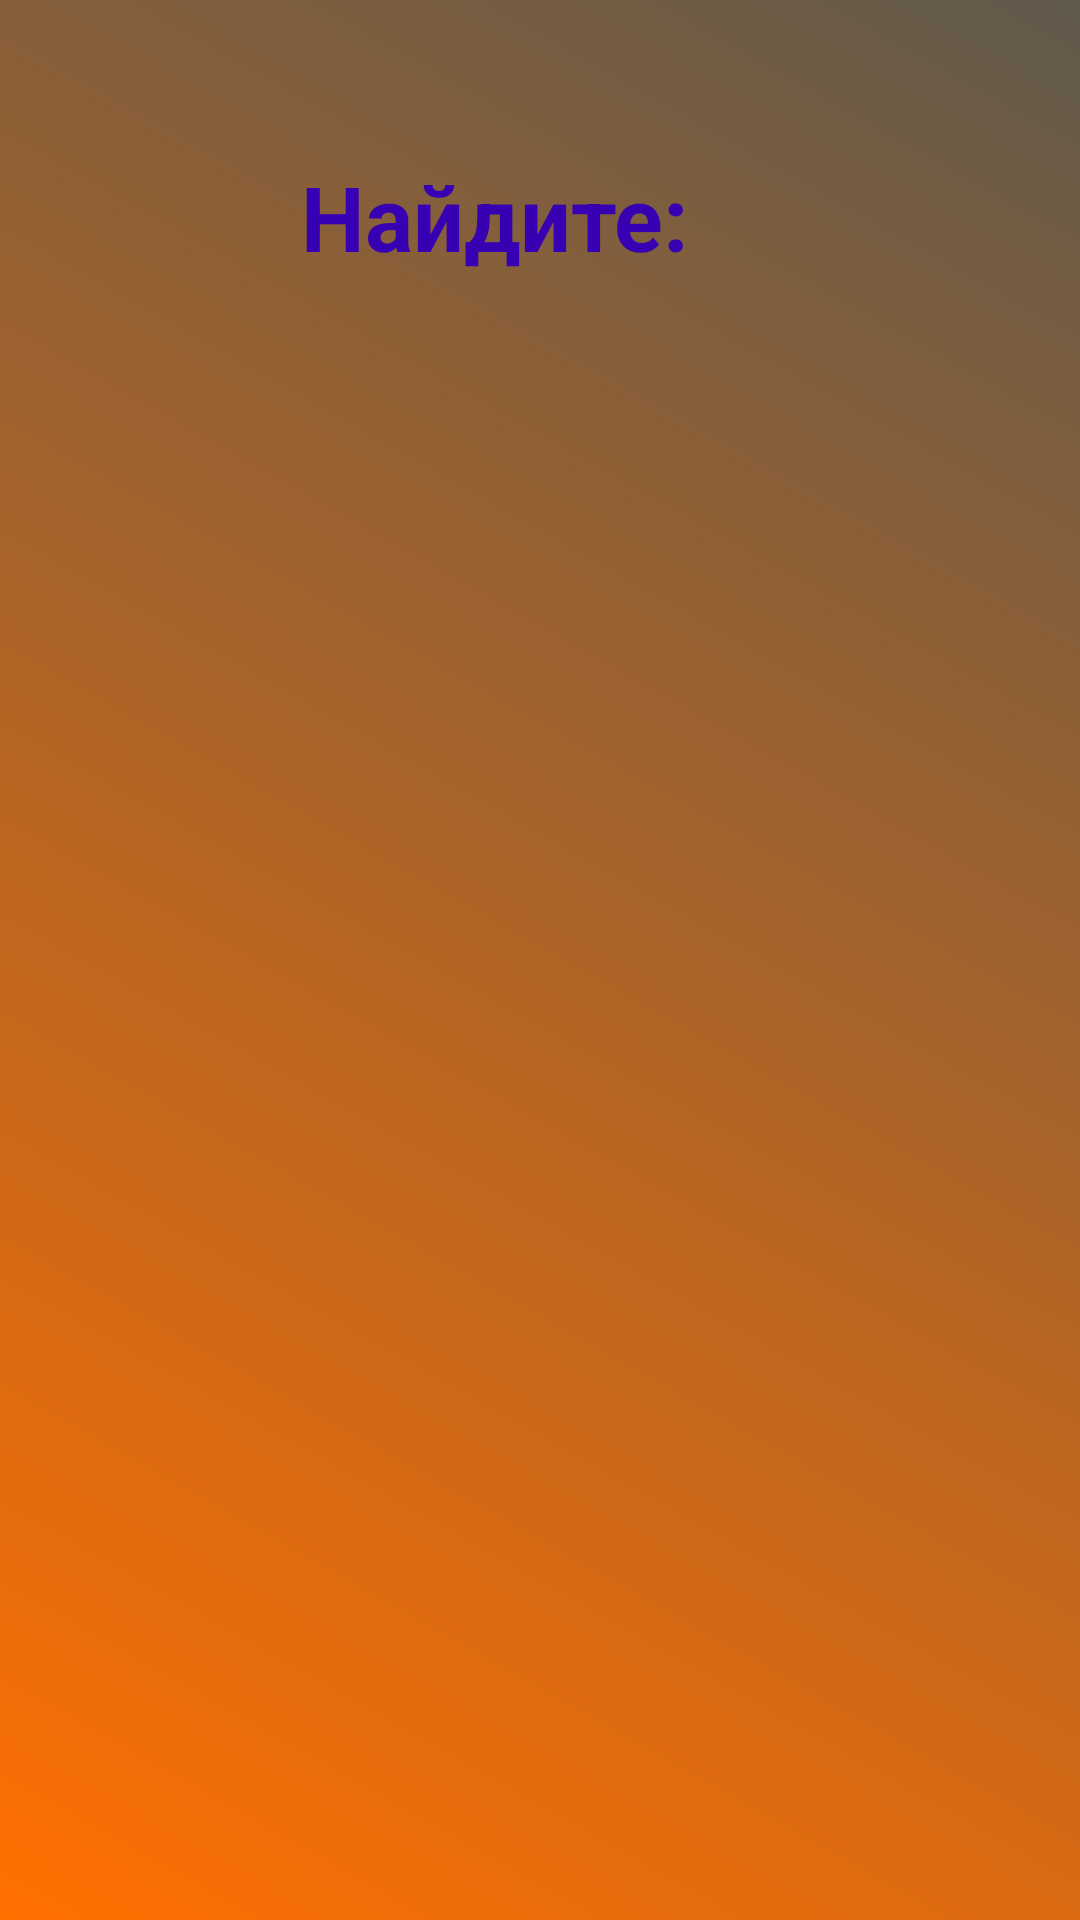

This screen was rendered from an Android layout file. Write that file and the resources it references.
<!-- AndroidManifest.xml: application theme Theme.Design.NoActionBar -->
<!-- res/layout/activity_find_the_thing_easy_game.xml -->
<?xml version="1.0" encoding="utf-8"?>
<androidx.constraintlayout.widget.ConstraintLayout xmlns:android="http://schemas.android.com/apk/res/android"
    xmlns:app="http://schemas.android.com/apk/res-auto"
    xmlns:tools="http://schemas.android.com/tools"
    android:layout_width="match_parent"
    android:layout_height="match_parent"
    tools:context=".FindTheThingEasyGameActivity"
    android:background="@drawable/gradient"
    android:id="@+id/layoutFTEasy">

    <TextView
        android:id="@+id/question1"
        android:layout_width="wrap_content"
        android:layout_height="wrap_content"
        android:layout_marginTop="52dp"
        android:gravity="center"
        android:textColor="@color/purple_700"
        android:textSize="30sp"
        android:textStyle="bold"
        android:text="@string/find"
        android:layout_marginStart="100dp"
        app:layout_constraintStart_toStartOf="parent"
        app:layout_constraintTop_toTopOf="parent"/>
    <TextView
        android:id="@+id/question2"
        android:layout_width="wrap_content"
        android:layout_height="wrap_content"
        android:layout_marginTop="52dp"
        android:gravity="center"
        android:textSize="25sp"
        android:layout_marginEnd="100dp"
        app:layout_constraintEnd_toEndOf="parent"
        app:layout_constraintTop_toTopOf="parent"/>

    <LinearLayout
        android:layout_width="match_parent"
        android:layout_height="match_parent"
        android:layout_marginTop="100dp"
        android:orientation="vertical"
        app:layout_constraintBottom_toBottomOf="parent"
        app:layout_constraintEnd_toEndOf="parent"
        app:layout_constraintStart_toStartOf="parent"
        app:layout_constraintTop_toBottomOf="@id/question1">

        <LinearLayout
            android:layout_width="match_parent"
            android:layout_height="0dp"
            android:layout_weight="1"
            android:orientation="horizontal">

            <ImageButton
                android:id="@+id/imgButton1"
                android:layout_width="0dp"
                android:layout_height="match_parent"
                android:layout_marginStart="10dp"
                android:layout_marginEnd="10dp"
                android:layout_marginBottom="20dp"
                android:layout_weight="1"
                android:background="@drawable/radius2"
                android:contentDescription="@string/picture_for_game"
                android:onClick="onClickImageButtons"
                tools:ignore="NestedWeights" />

            <ImageButton
                android:id="@+id/imgButton2"
                android:layout_width="0dp"
                android:layout_height="match_parent"
                android:layout_marginBottom="20dp"
                android:layout_weight="1"
                android:background="@drawable/radius2"
                android:contentDescription="@string/picture_for_game"
                android:onClick="onClickImageButtons"
                tools:ignore="NestedWeights" />

            <ImageButton
                android:id="@+id/imgButton3"
                android:layout_width="0dp"
                android:layout_height="match_parent"
                android:layout_marginStart="10dp"
                android:layout_marginEnd="10dp"
                android:layout_marginBottom="20dp"
                android:layout_weight="1"
                android:background="@drawable/radius2"
                android:contentDescription="@string/picture_for_game"
                android:onClick="onClickImageButtons"
                tools:ignore="NestedWeights" />

        </LinearLayout>

        <LinearLayout
            android:layout_width="match_parent"
            android:layout_height="0dp"
            android:layout_weight="1"
            android:orientation="horizontal">

            <ImageButton
                android:id="@+id/imgButton4"
                android:layout_width="0dp"
                android:layout_height="match_parent"
                android:layout_marginStart="10dp"
                android:layout_marginEnd="10dp"
                android:layout_marginBottom="20dp"
                android:layout_weight="1"
                android:background="@drawable/radius2"
                android:contentDescription="@string/picture_for_game"
                android:onClick="onClickImageButtons"
                tools:ignore="NestedWeights" />

            <ImageButton
                android:id="@+id/imgButton5"
                android:layout_width="0dp"
                android:layout_height="match_parent"
                android:layout_marginBottom="20dp"
                android:layout_weight="1"
                android:background="@drawable/radius2"
                android:contentDescription="@string/picture_for_game"
                android:onClick="onClickImageButtons"
                tools:ignore="NestedWeights" />

            <ImageButton
                android:id="@+id/imgButton6"
                android:layout_width="0dp"
                android:layout_height="match_parent"
                android:layout_marginStart="10dp"
                android:layout_marginEnd="10dp"
                android:layout_marginBottom="20dp"
                android:layout_weight="1"
                android:background="@drawable/radius2"
                android:contentDescription="@string/picture_for_game"
                android:onClick="onClickImageButtons"
                tools:ignore="NestedWeights" />
        </LinearLayout>

        <LinearLayout
            android:layout_width="match_parent"
            android:layout_height="0dp"
            android:layout_weight="1"
            android:orientation="horizontal">

            <ImageButton
                android:id="@+id/imgButton7"
                android:layout_width="0dp"
                android:layout_height="match_parent"
                android:layout_marginStart="10dp"
                android:layout_marginEnd="10dp"
                android:layout_marginBottom="20dp"
                android:layout_weight="1"
                android:background="@drawable/radius2"
                android:contentDescription="@string/picture_for_game"
                android:onClick="onClickImageButtons"
                tools:ignore="NestedWeights" />

            <ImageButton
                android:id="@+id/imgButton8"
                android:layout_width="0dp"
                android:layout_height="match_parent"
                android:layout_marginBottom="20dp"
                android:layout_weight="1"
                android:background="@drawable/radius2"
                android:contentDescription="@string/picture_for_game"
                android:onClick="onClickImageButtons"
                tools:ignore="NestedWeights" />

            <ImageButton
                android:id="@+id/imgButton9"
                android:layout_width="0dp"
                android:layout_height="match_parent"
                android:layout_marginStart="10dp"
                android:layout_marginEnd="10dp"
                android:layout_marginBottom="20dp"
                android:layout_weight="1"
                android:background="@drawable/radius2"
                android:contentDescription="@string/picture_for_game"
                android:onClick="onClickImageButtons"
                tools:ignore="NestedWeights" />

        </LinearLayout>
    </LinearLayout>

</androidx.constraintlayout.widget.ConstraintLayout>
<!-- resources referenced by this layout -->
<resources>
  <color name="purple_700">#FF3700B3</color>
  <!-- drawable gradient (drawable) -->
  <?xml version="1.0" encoding="utf-8"?>
  <shape xmlns:android="http://schemas.android.com/apk/res/android">
  <gradient android:startColor="@color/orange"
      android:endColor="@color/gray"
      android:angle="45"/>
  </shape>
  <string name="find">Найдите:</string>
  <string name="picture_for_game">Картинка для игры</string>
  <color name="orange">#FF6F00</color>
  <color name="gray">#615A4C</color>
</resources>
